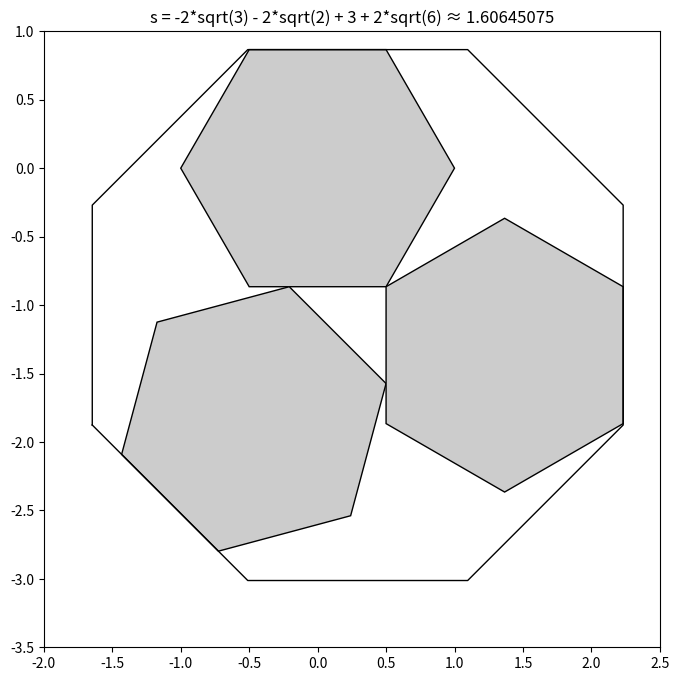

Python code for this plot:
import numpy as np
import matplotlib.pyplot as plt

pi = np.pi
k = np.arange(7)

# Calculate nested root point 85
x85 = -(np.sqrt(2)/2)*(np.cos(pi/3) + np.sin(pi/3)) + 0.5
y85 = -(np.sqrt(2)/2)*(np.sin(2*pi/3) - np.cos(2*pi/3)) - np.sin(2*pi/6)

# The generated hexagons
x86 = np.cos(2*pi*k/6)
y86 = np.sin(2*pi*k/6)
x87 = np.cos(2*pi*k/6 + pi/12) + x85
y87 = np.sin(2*pi*k/6 + pi/12) + y85
x_P1 = 0.5 + np.sqrt(3)/2 + np.sin(2*pi*k/6)
y_P1 = -0.5 - np.sqrt(3)/2 + np.cos(2*pi*k/6)

# Calculate x192 boundary
x192 = (0.5 + np.sqrt(3)) - (np.sqrt(3)/2 - (-1.5*np.sqrt(3) - np.sqrt(2) + 1))

# --- Calculate the Octagon Vertices ---
lines = []
lines.append((y87[4] - y87[3], -(x87[4] - x87[3]), x87[3]*(y87[4] - y87[3]) - y87[3]*(x87[4] - x87[3])))
lines.append((y86[1] - y86[2], -(x86[1] - x86[2]), x86[2]*(y86[1] - y86[2]) - y86[2]*(x86[1] - x86[2])))
lines.append((0, 1, -1.5*np.sqrt(3) - np.sqrt(2) + 1))
lines.append((1, -1, np.sqrt(6) + 1.5 + np.sqrt(3)/2 - np.sqrt(2)/2))
lines.append((1, 0, 0.5 + np.sqrt(3)))
lines.append((1, 0, x192))
lines.append((1, -1, -np.sqrt(6) - 0.5 + np.sqrt(3)/2 + np.sqrt(2)/2))
lines.append((1, 1, np.sqrt(6) - np.sqrt(3)/2 - 1.5*np.sqrt(2) + 2.5))

cx = (x192 + 0.5 + np.sqrt(3)) / 2
cy = (np.sqrt(3)/2 + (-1.5*np.sqrt(3) - np.sqrt(2) + 1)) / 2

std_lines = []
for A, B, C in lines:
    if A*cx + B*cy > C:
        std_lines.append((-A, -B, -C))
    else:
        std_lines.append((A, B, C))

vertices = []
for i in range(len(std_lines)):
    for j in range(i+1, len(std_lines)):
        A1, B1, C1 = std_lines[i]
        A2, B2, C2 = std_lines[j]
        det = A1*B2 - A2*B1
        if abs(det) > 1e-9:
            ix = (C1*B2 - C2*B1) / det
            iy = (A1*C2 - A2*C1) / det
            if all(A*ix + B*iy <= C + 1e-5 for A, B, C in std_lines):
                if not any(np.hypot(ix-vx, iy-vy) < 1e-5 for vx, vy in vertices):
                    vertices.append((ix, iy))

vertices.sort(key=lambda p: np.arctan2(p[1]-cy, p[0]-cx))
vertices.append(vertices[0])
oct_x, oct_y = zip(*vertices)

# --- Plotting ---
fig, ax = plt.subplots(figsize=(8, 8))
ax.set_aspect('equal')

# Plot filled hexagon objects with transparency
ax.fill(x86, y86, color='#CCCCCC', edgecolor='black', label='86', linewidth=1)
ax.fill(x87, y87, color='#CCCCCC', edgecolor='black', label='87', linewidth=1)
ax.fill(x_P1, y_P1, color='#CCCCCC', edgecolor='black', label='P1', linewidth=1)

# Plot the bounded regular octagon (as outline)
plt.plot(oct_x, oct_y, color='#000000', label='Octagon', linewidth=1)

# Formatting
plt.xlim(-2, 2.5)
plt.ylim(-3.5, 1)
plt.gca().set_aspect('equal', adjustable='box')
plt.title("s = -2*sqrt(3) - 2*sqrt(2) + 3 + 2*sqrt(6) ≈ 1.60645075")

# Removed plt.grid(...)
plt.show()
